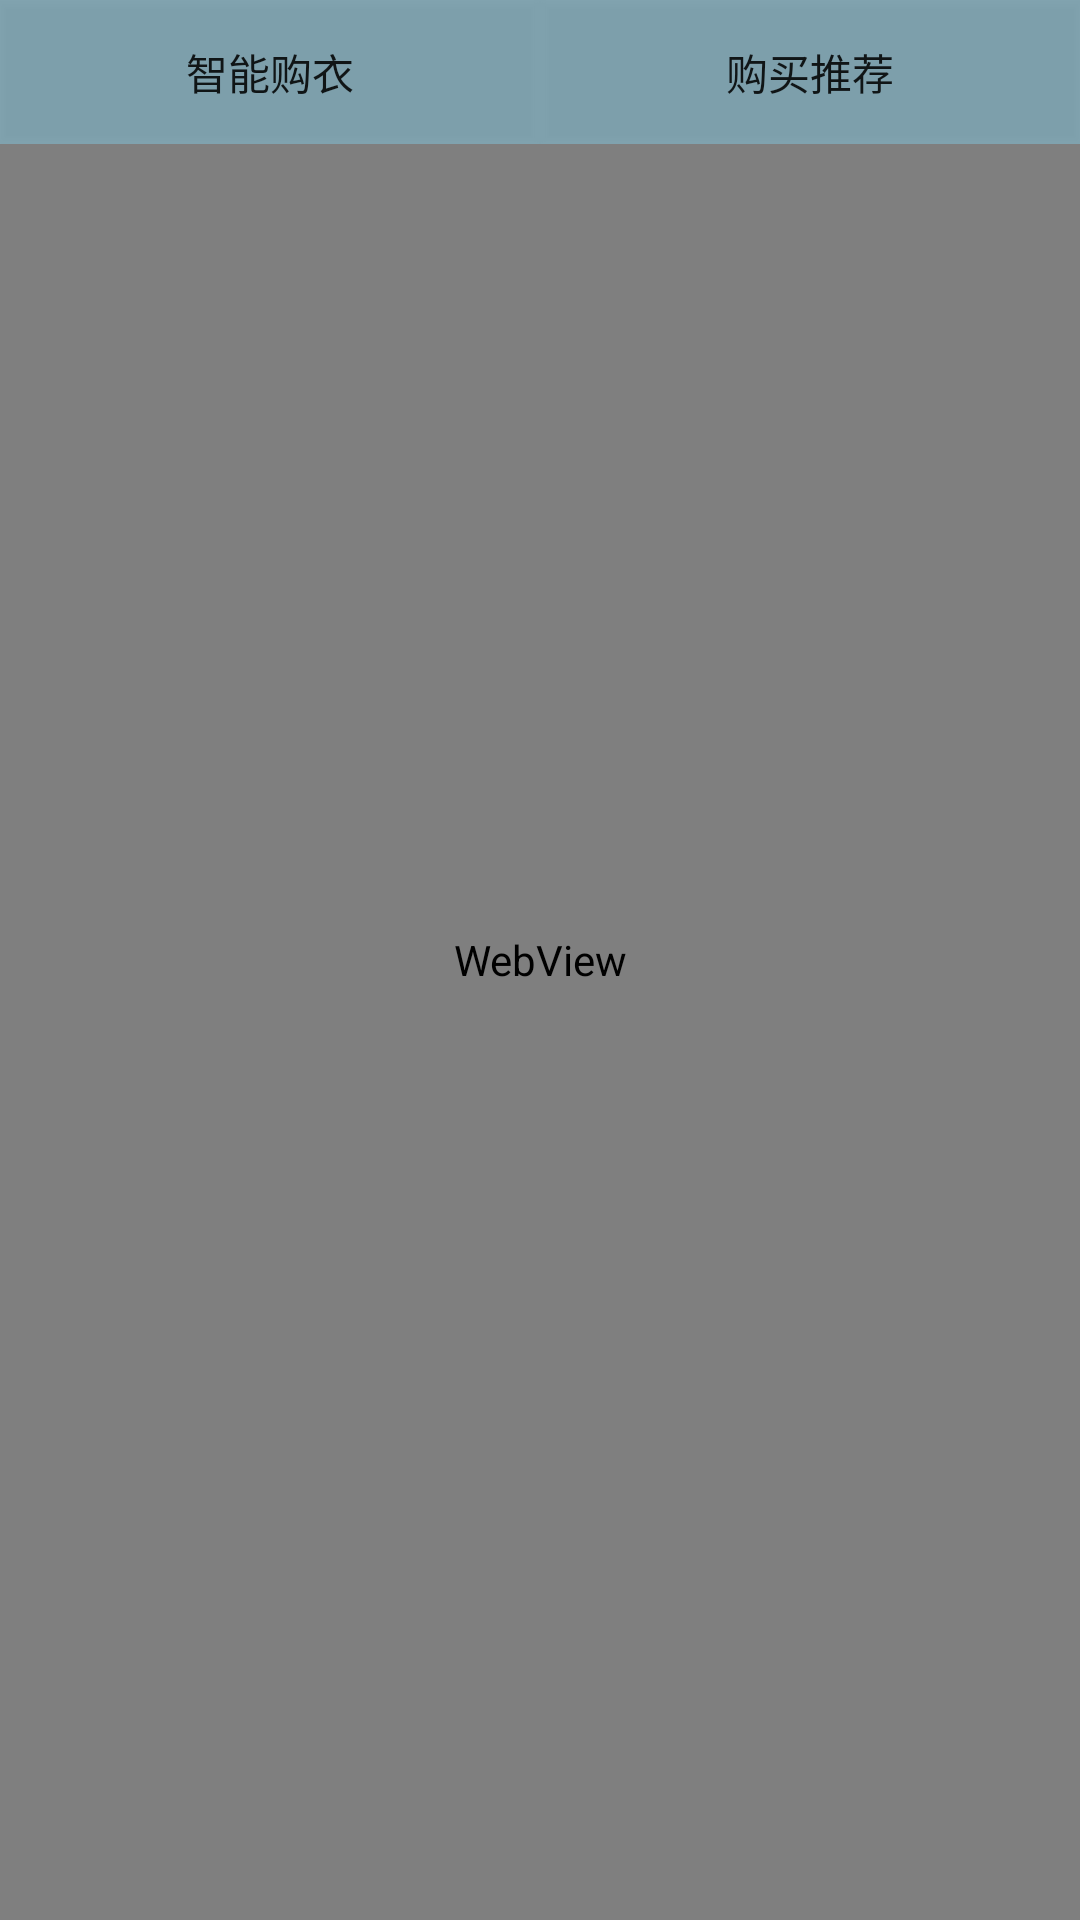

Write the Android layout XML for this screen, with the resource values it uses.
<!-- AndroidManifest.xml: application theme AppTheme -->
<!-- res/layout/fragment_community.xml -->
<?xml version="1.0" encoding="utf-8"?>
<FrameLayout xmlns:android="http://schemas.android.com/apk/res/android"
    android:layout_width="match_parent"
    android:layout_height="match_parent"
    >
    <WebView
        android:id="@+id/webview"
        android:layout_width="match_parent"
        android:layout_height="match_parent"/>
    <LinearLayout
        android:layout_width="match_parent"
        android:layout_height="wrap_content"
        android:orientation="horizontal">
        <Button
            android:id="@+id/btn_buy"
            android:layout_width="match_parent"
            android:layout_height="wrap_content"
            android:text="智能购衣"
            android:background="@color/web_btn"
            android:layout_weight="1"/>
        <Button
            android:id="@+id/btn_advice"
            android:layout_width="match_parent"
            android:layout_height="wrap_content"
            android:text="购买推荐"
            android:background="@color/web_btn"
            android:layout_weight="1"/>
    </LinearLayout>
</FrameLayout>
<!-- resources referenced by this layout -->
<resources>
  <color name="web_btn">#648ae0ff</color>
  <style name="AppTheme" parent="Theme.AppCompat.Light.DarkActionBar">
          
          <item name="colorPrimary">@color/colorPrimary</item>
          <item name="colorPrimaryDark">@color/colorPrimaryDark</item>
          <item name="colorAccent">@color/colorAccent</item>
      </style>
  <color name="colorPrimary">#3F51B5</color>
  <color name="colorPrimaryDark">#303F9F</color>
  <color name="colorAccent">#FF4081</color>
</resources>
